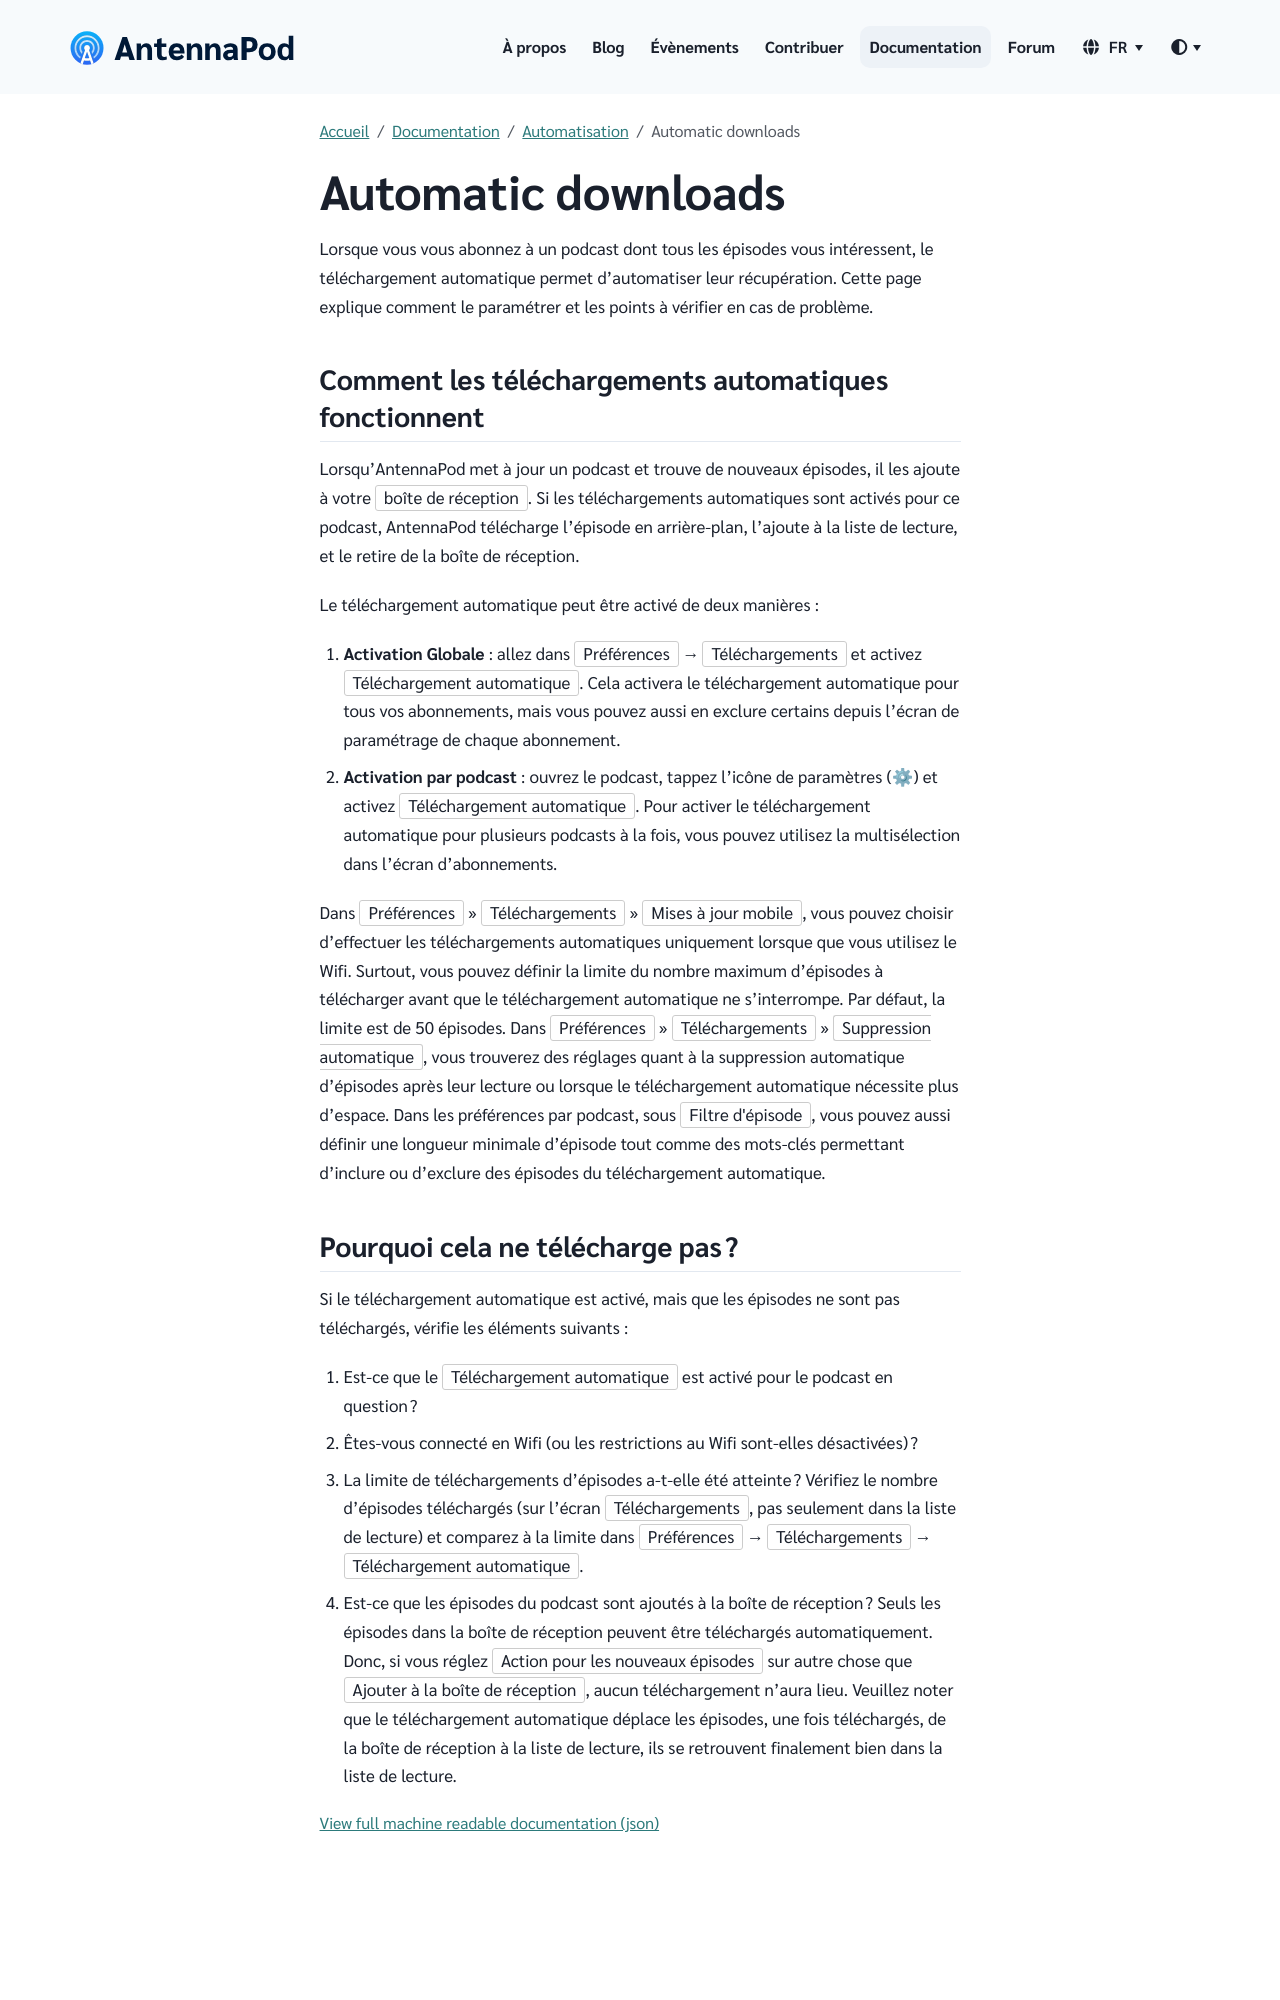

repository: AntennaPod/antennapod.github.io · page: fr/documentation/automation/automatic-downloads.html · generator: jekyll

Lorsque vous vous abonnez à un podcast dont tous les épisodes vous intéressent, le téléchargement automatique permet d'automatiser leur récupération. Cette page explique comment le paramétrer et les points à vérifier en cas de problème.

## Comment les téléchargements automatiques fonctionnent

Lorsqu’AntennaPod met à jour un podcast et trouve de nouveaux épisodes, il les ajoute à votre `boîte de réception`. Si les téléchargements automatiques sont activés pour ce podcast, AntennaPod télécharge l’épisode en arrière-plan, l’ajoute à la liste de lecture, et le retire de la boîte de réception.

Le téléchargement automatique peut être activé de deux manières :

1. **Activation Globale** : allez dans `Préférences` → `Téléchargements` et activez `Téléchargement automatique`. Cela activera le téléchargement automatique pour tous vos abonnements, mais vous pouvez aussi en exclure certains depuis l'écran de paramétrage de chaque abonnement.

1. **Activation par podcast** : ouvrez le podcast, tappez l'icône de paramètres (⚙) et activez `Téléchargement automatique`. Pour activer le téléchargement automatique pour plusieurs podcasts à la fois, vous pouvez utilisez la multisélection dans l'écran d'abonnements.


Dans `Préférences` » `Téléchargements` » `Mises à jour mobile`, vous pouvez choisir d'effectuer les téléchargements automatiques uniquement lorsque que vous utilisez le Wifi. Surtout, vous pouvez définir la limite du nombre maximum d'épisodes à télécharger avant que le téléchargement automatique ne s'interrompe. Par défaut, la limite est de 50 épisodes. Dans `Préférences` » `Téléchargements` » `Suppression automatique`, vous trouverez des réglages quant à la suppression automatique d'épisodes après leur lecture ou lorsque le téléchargement automatique nécessite plus d'espace. Dans les préférences par podcast, sous `Filtre d'épisode`, vous pouvez aussi définir une longueur minimale d'épisode tout comme des mots-clés permettant d'inclure ou d'exclure des épisodes du téléchargement automatique.
